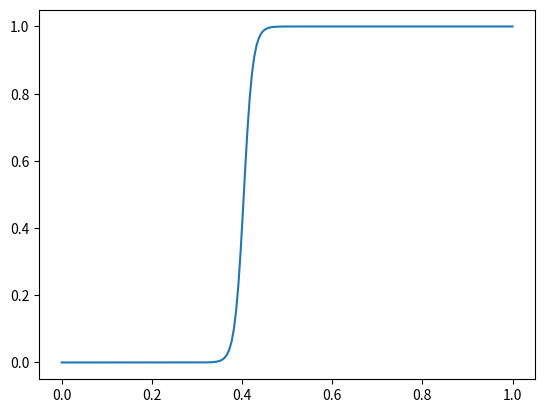

Recreate this plot in Python.
import numpy as np
import matplotlib.pyplot as plt


x = np.linspace(0, 1, 200)
y = 1 / (1 + np.exp(-100*(x - 0.404)))

plt.plot(x, y)
plt.show()
